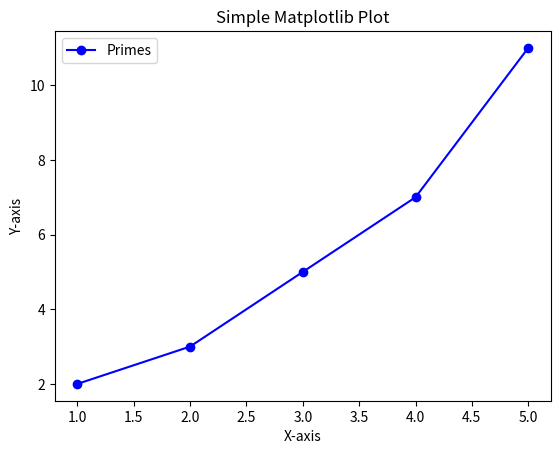

This figure's Python source:
import matplotlib.pyplot as plt

# Data for plotting
x = [1, 2, 3, 4, 5]
y = [2, 3, 5, 7, 11]

# Create a figure and an axes
fig, ax = plt.subplots()

# Plot the data
ax.plot(x, y, marker='o', linestyle='-', color='b', label='Primes')

# Add labels and a title
ax.set_xlabel('X-axis')
ax.set_ylabel('Y-axis')
ax.set_title('Simple Matplotlib Plot')
ax.legend()

# Save the plot as an image
plt.savefig('plot.png')
print("Plot saved as plot.png")
